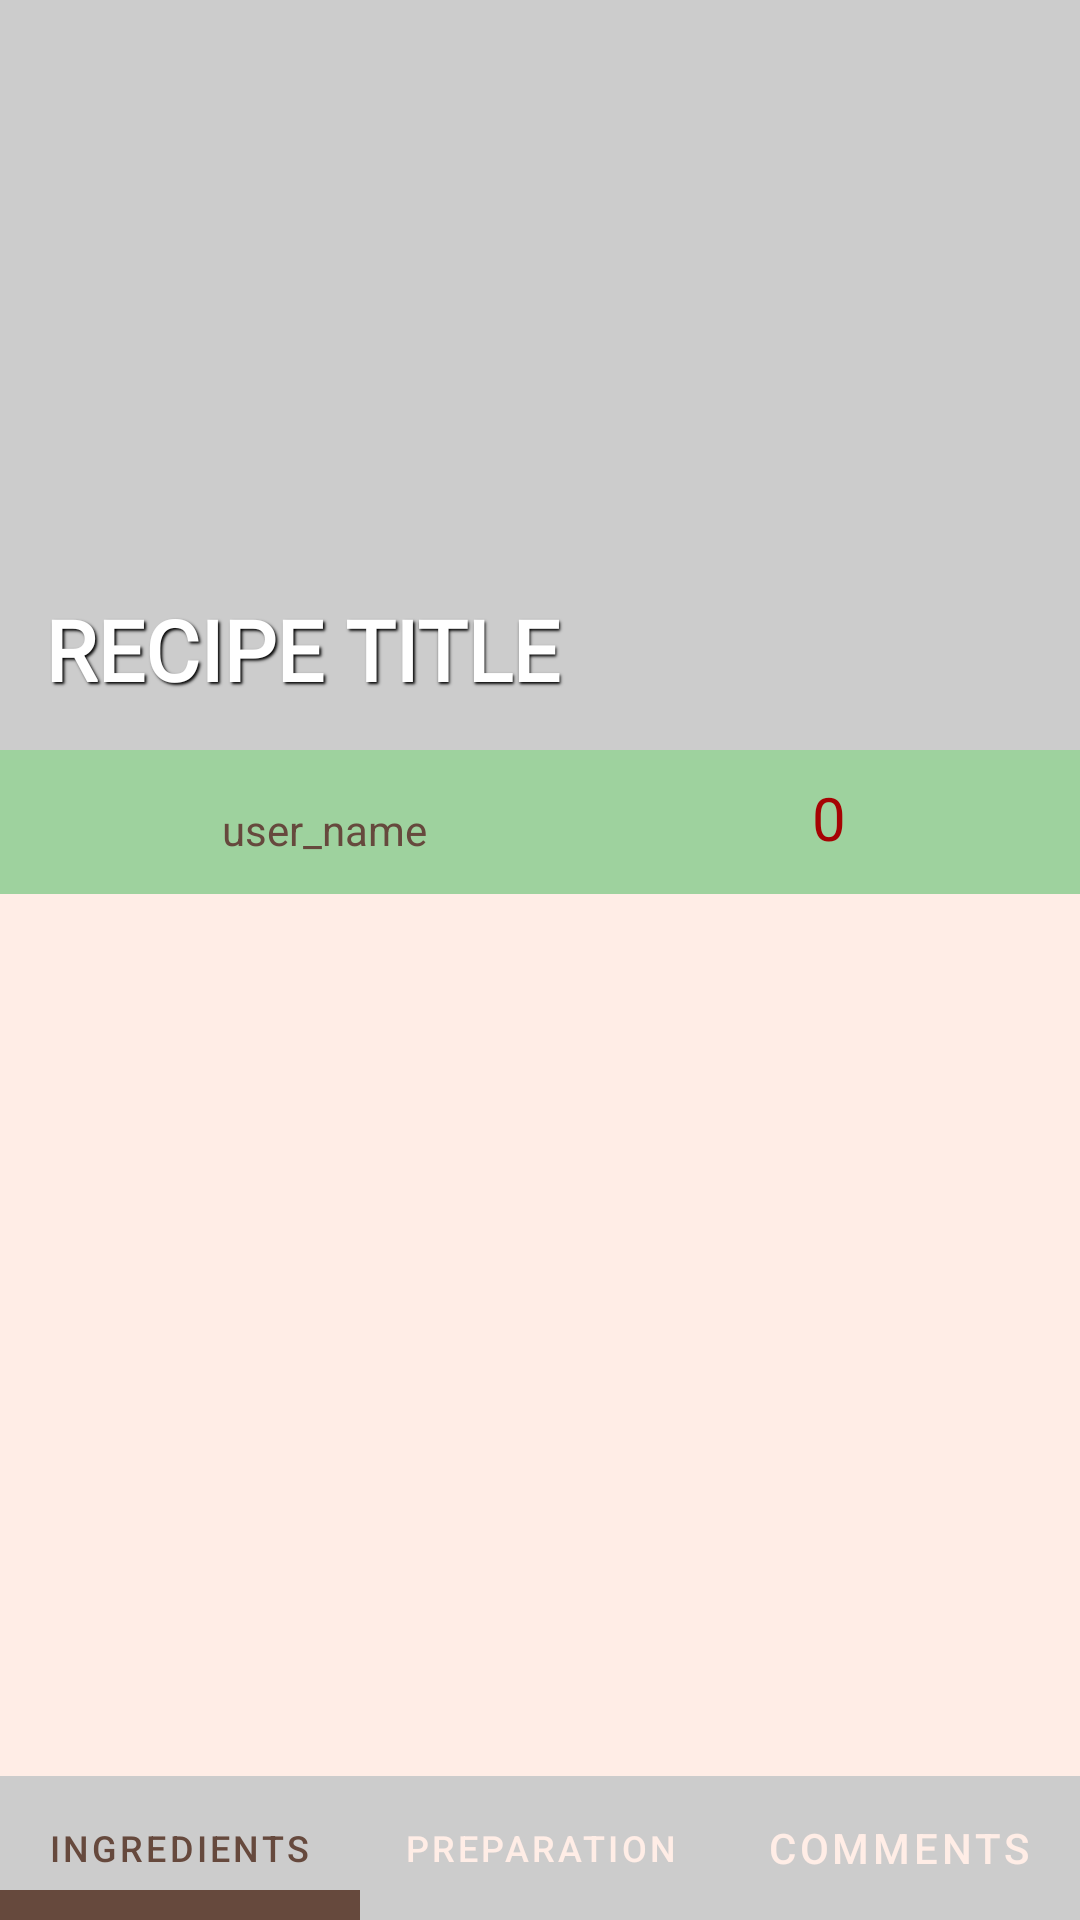

This screen was rendered from an Android layout file. Write that file and the resources it references.
<!-- AndroidManifest.xml: application theme MysplashScreen -->
<!-- res/layout/fragment_recipe_details_page.xml -->
<?xml version="1.0" encoding="utf-8"?>
<androidx.constraintlayout.widget.ConstraintLayout xmlns:android="http://schemas.android.com/apk/res/android"
    xmlns:app="http://schemas.android.com/apk/res-auto"
    xmlns:tools="http://schemas.android.com/tools"
    android:layout_width="match_parent"
    android:layout_height="match_parent"
    android:background="@color/a"
    android:orientation="vertical"
    tools:context=".view.fragments.RecipeDetailsFragment">


    <ImageView
        android:id="@+id/fragment_show_recipe_image"
        android:layout_width="match_parent"
        android:layout_height="250dp"
        android:layout_centerInParent="true"
        android:background="@color/c"
        android:gravity="center"
        android:scaleType="centerInside"
        app:layout_constraintTop_toTopOf="parent"
        tools:layout_editor_absoluteX="16dp" />

    <TextView
        android:id="@+id/frag_recipe_details_title_text"
        android:layout_width="match_parent"
        android:layout_height="wrap_content"
        android:autoSizeMaxTextSize="30sp"
        android:autoSizeMinTextSize="12sp"
        android:autoSizeStepGranularity="1sp"
        android:autoSizeTextType="uniform"
        android:fontFamily="@font/recipety"
        android:maxLines="1"
        android:padding="15dp"
        android:shadowColor="#000000"
        android:shadowDx="1.5"
        android:shadowDy="1.5"
        android:shadowRadius="1.8"
        android:singleLine="true"
        android:text="Recipe Title"
        android:textAllCaps="true"
        android:textColor="@color/white"
        android:textSize="28sp"
        android:textStyle="bold"
        app:layout_constraintBottom_toBottomOf="@+id/fragment_show_recipe_image"
        app:layout_constraintEnd_toEndOf="parent"
        app:layout_constraintHorizontal_bias="0.0"
        app:layout_constraintStart_toStartOf="parent"
        app:layout_constraintTop_toTopOf="@+id/fragment_show_recipe_image"
        app:layout_constraintVertical_bias="1.0" />

    <ImageView
        android:id="@+id/frag_recipe_details_bar_bottom_img"
        android:layout_width="match_parent"
        android:layout_height="48dp"
        android:background="@color/d"
        app:layout_constraintTop_toBottomOf="@+id/fragment_show_recipe_image"
        tools:layout_editor_absoluteX="141dp" />


    <ImageView
        android:id="@+id/frag_recipe_details_image_like"
        android:layout_width="46dp"
        android:layout_height="wrap_content"
        android:layout_marginEnd="16dp"
        android:backgroundTint="@color/f"
        android:src="@drawable/ic_twotone_favorite_48"
        app:layout_constraintBottom_toBottomOf="@+id/frag_recipe_details_bar_bottom_img"
        app:layout_constraintEnd_toEndOf="@+id/frag_recipe_details_bar_bottom_img"
        app:layout_constraintTop_toBottomOf="@+id/fragment_show_recipe_image"
        app:layout_constraintVertical_bias="0.0" />

    <TextView
        android:id="@+id/frag_recipe_details_likes_text"
        android:layout_width="wrap_content"
        android:layout_height="wrap_content"
        android:layout_marginEnd="16dp"
        android:text="0"
        android:textColor="@color/f"
        android:textSize="20sp"
        app:layout_constraintBottom_toBottomOf="@+id/frag_recipe_details_bar_bottom_img"
        app:layout_constraintEnd_toStartOf="@+id/frag_recipe_details_image_like"
        app:layout_constraintTop_toBottomOf="@+id/fragment_show_recipe_image"
        app:layout_constraintVertical_bias="0.428" />

    <ImageView
        android:id="@+id/frag_recipe_details_image_user"
        android:layout_width="46dp"
        android:layout_height="46dp"
        android:layout_marginStart="16dp"
        android:src="@drawable/ic_twotone_supervised_user_circle_24"
        app:layout_constraintBottom_toBottomOf="@+id/frag_recipe_details_bar_bottom_img"
        app:layout_constraintStart_toStartOf="parent"
        app:layout_constraintTop_toBottomOf="@+id/fragment_show_recipe_image" />

    <TextView
        android:id="@+id/frag_recipe_details_user_name_text"
        android:layout_width="wrap_content"
        android:layout_height="wrap_content"
        android:layout_marginStart="12dp"
        android:text="user_name"
        android:textColor="@color/b"
        android:textSize="14sp"
        app:layout_constraintBottom_toBottomOf="@+id/frag_recipe_details_bar_bottom_img"
        app:layout_constraintEnd_toStartOf="@+id/frag_recipe_details_likes_text"
        app:layout_constraintHorizontal_bias="0.0"
        app:layout_constraintStart_toEndOf="@+id/frag_recipe_details_image_user"
        app:layout_constraintTop_toBottomOf="@+id/fragment_show_recipe_image"
        app:layout_constraintVertical_bias="0.586" />


    <androidx.viewpager2.widget.ViewPager2
        android:id="@+id/frag_recipe_details_view_Pager"
        android:layout_width="match_parent"
        android:layout_height="0dp"
        app:layout_constraintBottom_toTopOf="@+id/frag_recipe_details_tabLayout"
        app:layout_constraintEnd_toEndOf="parent"
        app:layout_constraintStart_toStartOf="parent"
        app:layout_constraintTop_toBottomOf="@+id/frag_recipe_details_bar_bottom_img" />


    <com.google.android.material.tabs.TabLayout
        android:id="@+id/frag_recipe_details_tabLayout"
        android:layout_width="match_parent"
        android:layout_height="wrap_content"
        app:layout_constraintBottom_toBottomOf="parent"
        app:layout_constraintEnd_toEndOf="parent"
        app:layout_constraintStart_toStartOf="parent"
        app:tabBackground="@color/c"
        app:tabIndicatorColor="@color/b"
        app:tabIndicatorHeight="10dp"
        app:tabSelectedTextColor="@color/b"
        app:tabTextColor="@color/a">

        <com.google.android.material.tabs.TabItem
            android:layout_width="wrap_content"
            android:layout_height="wrap_content"
            android:text="@string/ingredients" />

        <com.google.android.material.tabs.TabItem
            android:layout_width="wrap_content"
            android:layout_height="wrap_content"
            android:text="@string/preparation" />

        <com.google.android.material.tabs.TabItem
            android:layout_width="wrap_content"
            android:layout_height="wrap_content"
            android:text="@string/comments" />

    </com.google.android.material.tabs.TabLayout>

</androidx.constraintlayout.widget.ConstraintLayout>
<!-- resources referenced by this layout -->
<resources>
  <color name="a">#FFEDE6</color>
  <color name="b">#66493D</color>
  <color name="c">#CCCCCC</color>
  <color name="d">#9ED29E</color>
  <color name="f">#A60303</color>
  <color name="white">#FFFFFFFF</color>
  <string name="comments">Comments</string>
  <string name="ingredients">ingredients</string>
  <string name="preparation">preparation</string>
  <style name="MysplashScreen" parent="Theme.MaterialComponents.Light">
          <item name="android:windowBackground">@drawable/splash_screen_image</item>
          
          <item name="colorPrimary">@color/d</item>
          <item name="colorPrimaryVariant">@color/b</item>
          <item name="colorOnPrimary">@color/white</item>
          
          <item name="colorSecondary">@color/teal_200</item>
          <item name="colorSecondaryVariant">@color/teal_700</item>
          <item name="colorOnSecondary">@color/black</item>
          <item name="android:statusBarColor">@color/b</item>
  
  
  
      </style>
  <!-- drawable splash_screen_image (drawable) -->
  <layer-list xmlns:android="http://schemas.android.com/apk/res/android"
      android:opacity="opaque">
      <item android:drawable="@color/b" />
  
      <item
          android:width="100dp"
          android:height="70dp"
          android:drawable="@drawable/logo_hdpi"
          android:gravity="center" />
  
  </layer-list>
  <color name="teal_200">#FF03DAC5</color>
  <color name="teal_700">#FF018786</color>
  <color name="black">#FF000000</color>
</resources>
